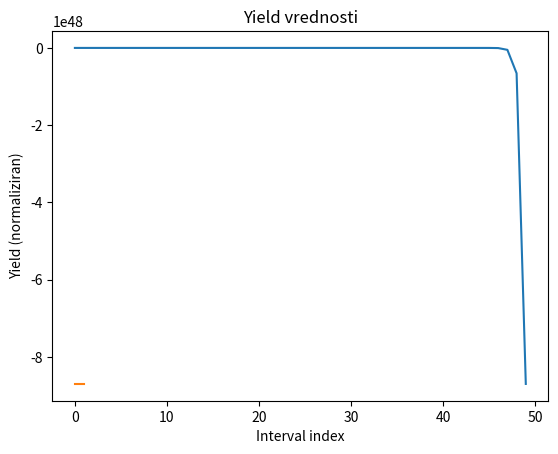

Reproduce this figure in Python.
import numpy as np
import matplotlib.pyplot as plt
from matplotlib.animation import FuncAnimation


# =============================================================================
# Optimizirane funkcije za odvod, ki delujejo v vektorizirani obliki
# =============================================================================
def first_derivative_vec(f, dx):
    """
    Vektorizirana funkcija za izračun prvega odvoda.
    f: vhodno polje (zadnja dimenzija = prostor)
    dx: razdalja med točkami
    Vrne: novo polje prvega odvoda vzdolž zadnje dimenzije.
    """
    df = np.empty_like(f)
    df[..., 0] = (f[..., 1] - f[..., 0]) / dx
    df[..., 1:-1] = (f[..., 2:] - f[..., :-2]) / (2 * dx)
    df[..., -1] = (f[..., -1] - f[..., -2]) / dx
    return df


def second_derivative_vec(f, dx):
    """
    Vektorizirana funkcija za izračun drugega odvoda.
    f: vhodno polje (zadnja dimenzija = prostor)
    dx: korak v prostoru
    Vrne: polje drugega odvoda vzdolž zadnje dimenzije.
    """
    d2f = np.empty_like(f)
    d2f[..., 0] = (f[..., 2] - 2 * f[..., 1] + f[..., 0]) / dx**2
    d2f[..., 1:-1] = (f[..., 2:] - 2 * f[..., 1:-1] + f[..., :-2]) / dx**2
    d2f[..., -1] = (f[..., -1] - 2 * f[..., -2] + f[..., -3]) / dx**2
    return d2f


# =============================================================================
# Ostale funkcije (skoraj nespremenjene)
# =============================================================================
def time_derivative(f, df, d2f, f_p, param):
    vel, diffusion, absorption = param
    term1 = -vel * df
    term2 = diffusion * d2f
    term3 = -absorption * (f - f_p)
    return term1 + term2 + term3


def time_derivative_p(f, fp, dq, constant):
    return constant * (f - fp) - dq


def time_derivative_q(q, q_star, const):
    return const * (q_star - q)


def get_q_star(conc, A, B, pH, n):
    return A * B * (pH / 7) ** n * conc / (1 + B * (pH / 7) ** n * conc)


def time_derivative_p_complicate(f, df, d2f, r, dq, param):
    diffusion = param[0]
    term1 = diffusion * d2f
    term2 = diffusion * 2 / r * df
    term3 = -dq
    return term1 + term2 + term3


def time_step(f, df, dt):
    return f + dt * df


def racunanje_pH(conc_soli, K_eq):
    c_h = K_eq * conc_soli[0, 0] / conc_soli[1, 0]
    pH = -np.log10(c_h)
    return pH


# =============================================================================
# Funkcija za evolucijo sistema
# =============================================================================
def evolve_system(
    conc,
    conc_soli,
    u_array,
    D,
    D_soli,
    alpha,
    absorb_rate,
    k_q,
    A_q,
    B_q,
    t_0,
    t_max,
    delez_smole,
    zac_conc,
    zac_soli_array,
    dt,
    n_ph,
    K_eq,
):
    """
    Izvede časovno evolucijo sistema z uporabo eksplicitnega Eulerjevega
    časovnega integratorja.

    Vhodni podatki:
      conc          - koncentracije proteinov, dimenzije (N_species, 3, 3, n)
                      (faza 0: tekočinski, faza 1: intermediat, faza 2: vezani na smolo)
      conc_soli     - koncentracije ionov/kisline, dimenzije (vrste, tip, prostor)
                      (npr. 0: sol, 1: kislina)
      u_array       - profil pretoka skozi kolon (ena vrednost na časovno enoto)
      D, D_soli     - difuzijski koeficienti za proteine in topilo
      alpha, absorb_rate, k_q, A_q, B_q, delez_smole, zac_conc, n_ph, K_eq – parametri modela
      zac_soli_array- vhodne koncentracije topila skozi čas (ena vrednost na časovno enoto)
      t_0, t_max, dt- časovni parametri

    Vrne slovar z evolucijskimi podatki:
      "conc"         : končna koncentracijska polja
      "conc_soli"    : končno stanje topila
      "all_outflows" : zgodovina odtokov za vsako vrsto (seznam listov)
      "all_conc_0"   : zgodovina koncentracij na vhodu (prva točka) za vsako vrsto
    """
    N_species = conc.shape[0]
    all_outflows = [[] for _ in range(N_species)]
    all_conc_0 = [[] for _ in range(N_species)]

    dx = 1 / (conc.shape[3] - 1)
    t = t_0

    while t < t_max:
        time_index = int(t)
        zac_soli = zac_soli_array[time_index]
        u = u_array[time_index]

        # Posodobi stanje topila (sol in kislina)
        conc_soli = time_propagation_sol(conc_soli, zac_soli, u, dx, dt, D_soli)

        # Vektorizirano posodabljanje mejnih pogojev in računanje odvoda za proteine
        conc[:, 0, 0, -1] = conc[:, 0, 0, -2]
        conc[:, 0, 1, :] = first_derivative_vec(conc[:, 0, 0, :], dx)
        conc[:, 0, 2, :] = second_derivative_vec(conc[:, 0, 0, :], dx)
        conc[:, 1, 1, :] = first_derivative_vec(conc[:, 1, 0, :], dx)
        conc[:, 1, 2, :] = second_derivative_vec(conc[:, 1, 0, :], dx)

        for i in range(N_species):
            # Časovni odvod za primarno fazo (tekočinski del)
            time_der = time_derivative(
                conc[i, 0, 0, :],
                conc[i, 0, 1, :],
                conc[i, 0, 2, :],
                conc[i, 1, 0, :],
                (u, D[i], alpha[i]),
            )
            # Časovni odvod za intermediat
            time_der_inter = time_derivative_p(
                conc[i, 0, 0, :], conc[i, 1, 0, :], conc[i, 2, 1, :], absorb_rate[i]
            )
            # Izračun pH iz stanja topila
            pH = racunanje_pH(conc_soli, K_eq)
            # Izračun q_star in časovni odvod za vezani na smolo del
            q_star = get_q_star(conc[i, 0, 0, :], A_q, B_q, pH, n_ph)
            time_der_q = time_derivative_q(conc[i, 2, 0, :], q_star, k_q)
            conc[i, 2, 1, :] = time_der_q

            # Posodobi odtok in zabeleži vrednosti
            delta_outflow = u * conc[i, 0, 0, -1] * dt
            # Posodobi akumulirani odtok za vsako vrsto
            if len(all_outflows[i]) == 0:
                all_outflows[i].append(delta_outflow)
            else:
                all_outflows[i].append(all_outflows[i][-1] + delta_outflow)

            # Časovni korak (ekspliti Eulerjev korak)
            conc[i, 0, 0, :] = time_step(conc[i, 0, 0, :], time_der, dt)
            conc[i, 1, 0, :] = time_step(conc[i, 1, 0, :], time_der_inter, dt)
            conc[i, 2, 0, :] = time_step(conc[i, 2, 0, :], time_der_q, dt)

            # Posodobi vhodni mejni pogoj: čeprav lahko fiksno določimo vhod,
            # če želite množični račun, se lahko uporabi formula.
            sum_term = (
                np.sum(conc[i, 0, 0, 1:]) * dx / (1 - delez_smole)
                + np.sum(conc[i, 1, 0, :]) * dx / delez_smole
                + np.sum(conc[i, 2, 0, :]) * dx / delez_smole
            )
            conc[i, 0, 0, 0] = zac_conc[i] - all_outflows[i][-1] - sum_term
            all_conc_0[i].append(conc[i, 0, 0, 0])

        t += dt

    return {
        "conc": conc,
        "conc_soli": conc_soli,
        "all_outflows": all_outflows,
        "all_conc_0": all_conc_0,
    }


# =============================================================================
# Funkcija za analizo odtokov
# =============================================================================
def compute_outflows(all_outflows, zac_conc, dt, t_max, required_purity, N_species):
    """
    Optimized compute_outflows funkcija, ki izvede isto analizo kot originalna,
    vendar uporablja vektorizirane operacije za hitrejši izračun.

    Parametri:
      all_outflows    - seznam, kjer je za vsako vrsto shranjena zgodovina
                        akumuliranega odtoka (seznam dolžine T, kjer T je število časovnih korakov)
      zac_conc        - začetne koncentracije (npr. tuple ali seznam)
      dt              - časovni korak
      t_max           - končni čas simulacije
      required_purity - zahtevana čistost (npr. 0.5)
      N_species       - število opazovanih vrst

    Vrne:
      koncno - matriko (oblike (num_intervals, 2)), kjer:
                - prva kolona vsebuje yield (končni kumulativni odtok, normaliziran z zac_conc)
                - druga kolona vsebuje seznam izbranih intervalnih številk (številke intervalov, ki skupaj dosegajo zahtevano čistost)
    """
    # Pretvorimo zgodovino odtokov v numpy array; predpostavljamo, da so vsi časovni podatki enake dolžine T.
    all_out_arr = np.array([np.array(o) for o in all_outflows])  # Oblika (N_species, T)
    T = all_out_arr.shape[1]

    # Določimo število intervalov – predpostavimo, da je dolžina vsakega intervala 1 časovna enota,
    # kar je enako int(1/dt), kar mora biti delitev časovnega sim. obdobja.
    interval_length = int(0.1 / dt)
    num_intervals = (
        T - 1
    ) // interval_length  # Lahko tudi: num_intervals = int(t_max) - 1

    # Vektorji, kjer bomo shranili za vsak interval:
    # - amount_green: odtok, ki pripada "zeleni" frakciji (za prvo vrsto)
    # - amount_total: skupni odtok (vsota po vseh vrstah)
    # - fraction: razmerje (čistost) v posameznem intervalu
    amount_green = np.empty(num_intervals)
    amount_total = np.empty(num_intervals)
    fractions = np.empty(num_intervals)
    indices = np.arange(num_intervals)

    for i in range(num_intervals):
        start = i * interval_length
        end = (i + 1) * interval_length
        # Od tok za prvo vrsto (zelena) in vsota odtokov (vse vrste)
        green_interval = all_out_arr[0, end] - all_out_arr[0, start]
        total_interval = np.sum(all_out_arr[:, end] - all_out_arr[:, start])
        amount_green[i] = green_interval
        amount_total[i] = total_interval
        fractions[i] = green_interval / (total_interval + 1e-12)

    # Za vsak interval (od začetka do i-tega intervala) zračunamo "kumulativno analizo"
    # tako, da upoštevamo samo intervale 0 .. i in s pomočjo vektorizacije
    koncno = np.zeros((num_intervals, 2), dtype=object)

    for i in range(num_intervals):
        # Uporabimo le intervale do i-tega (vključujoč)
        valid_frac = fractions[: i + 1]
        valid_amt = amount_green[: i + 1]
        valid_idx = indices[: i + 1]

        # Urejamo intervale glede na čistost v padajočem vrstnem redu
        sort_order = np.argsort(valid_frac)[::-1]
        sorted_frac = valid_frac[sort_order]
        sorted_amt = valid_amt[sort_order]
        sorted_idx = valid_idx[sort_order]

        # Vektorizirano kumulativno seštevanje:
        cum_amt = np.cumsum(sorted_amt)
        cum_weighted = np.cumsum(sorted_frac * sorted_amt)
        cum_purity = cum_weighted / (cum_amt + 1e-12)

        # Greedy: Izberemo intervale v danem urejenem zaporedju, dokler kumulativna čistost ostaja
        # nad zahtevano vrednostjo. Poiščemo prvi indeks, kjer se pogoj ne izpolni.
        below_threshold = np.where(cum_purity < required_purity)[0]
        if below_threshold.size > 0:
            j = below_threshold[0]
            if j == 0:
                selected_amt = 0.0
                selected_intervals = []
            else:
                selected_amt = cum_amt[j - 1]
                selected_intervals = sorted_idx[:j]
        else:
            selected_amt = cum_amt[-1]
            selected_intervals = sorted_idx

        # Normaliziramo yield z začetno koncentracijo in pretvorimo izbrane indekse v seštevek + 1
        koncno[i, 0] = selected_amt / zac_conc[0]
        # Ker želimo intervalne številke, jih povečamo za 1
        koncno[i, 1] = [int(x) + 1 for x in selected_intervals]

    return koncno


# =============================================================================
# Funkcija za posodobitev stanja topila (soli in kisline)
# =============================================================================
def time_propagation_sol(conc_soli, zac, u, dx, dt, D_soli):
    """
    Posodobi stanje topila (sol in kislina) z uporabo vektoriziranih odvodov.
    Uporabljamo le prve dve vrste (npr. Na+ in H+).
    """
    for i in range(2):
        conc_soli[i, 0, -1] = conc_soli[i, 0, -2]  # mejni pogoj na odtoku
        conc_soli[i, 1, :] = first_derivative_vec(conc_soli[i, 0, :], dx)
        conc_soli[i, 2, :] = second_derivative_vec(conc_soli[i, 0, :], dx)
        time_der = time_derivative(
            conc_soli[i, 0, :],
            conc_soli[i, 1, :],
            conc_soli[i, 2, :],
            0,  # f_p = 0
            (u, D_soli[0], 0),
        )
        conc_soli[i, 0, :] = time_step(conc_soli[i, 0, :], time_der, dt)
    for i in range(2):
        conc_soli[i, 0, 0] = zac[i]
    return conc_soli


# =============================================================================
# Parametri in inicializacija
# =============================================================================
n = 25  # Število krajevnih točk
x = np.linspace(0, 1, n)
dx = x[1] - x[0]

N_species = 2  # Število beljakovin (prvi je želeni, ostali so nečistoče)
# Struktura koncentracij: (beljakovine, faza, tip podatka, prostor)
# faze: 0 -> tekočinski; 1 -> intermediat; 2 -> vezani na smolo
# tipi podatkov: 0 -> količina, 1 -> 1. odvod, 2 -> 2. odvod
conc = np.zeros((N_species, 3, 3, n))
# Koncentracije ionov/kisline (dimenzije: (vrste, tip, prostor))
conc_soli = np.zeros((3, 3, n))

# Difuzijski koeficienti
D = (0.1, 0.01)
D_soli = (0.005, 0.005)
n_ph = 10
delez_smole = 0.5
absorb_rate = (0.1, 0.1)
alpha = [absorb_rate[i] * delez_smole / (1 - delez_smole) for i in range(N_species)]
zac_conc = (1, 1)  # Začetna koncentracija beljakovin

k_q = 0.01
B_q = 1.0
A_q = 5.0
K_eq = 0.00001  # Disociacijska konstanta za kislino

# Inicializacija začetnih pogojev
conc[0, 0, 0, 0] = zac_conc[0]  # Protein A
conc[1, 0, 0, 0] = zac_conc[1]  # Protein B
koncentracija_soli = 0.2
koncentracija_kisline = 0.1
conc_soli[0, 0] = koncentracija_soli
conc_soli[1, 0] = koncentracija_kisline

# Časovni parametri
dt = 0.01
t_0 = 0
t_max = 5.0
required_purity = 0.7
u_array = np.linspace(0.025, 0.025, int(t_max)) / (1 - delez_smole)
arr1 = np.tile(np.array([[0.2, 0.1]]), (int(t_max), 1))
#arr2 = np.tile(np.array([[0.3, 0.05]]), (int(t_max) // 2, 1))
zac_soli_array = arr1
# zac_soli_array = np.tile(np.array([[0.2, 0.1]]), (int(t_max), 1))

# =============================================================================
# Izvedba evolucije sistema in analiza odtokov
# =============================================================================
# Najprej evolucija sistema
evolution_data = evolve_system(
    conc,
    conc_soli,
    u_array,
    D,
    D_soli,
    alpha,
    absorb_rate,
    k_q,
    A_q,
    B_q,
    t_0,
    t_max,
    delez_smole,
    zac_conc,
    zac_soli_array,
    dt,
    n_ph,
    K_eq,
)

if __name__ == "__main__":

    # Nato na podlagi zbrane zgodovine odtokov izvedemo analizo
    koncno = compute_outflows(
        evolution_data["all_outflows"], zac_conc, dt, t_max, required_purity, N_species
    )

    # Za prikaz grafa bomo pretvorili yield vrednosti v CPU in kot float.
    yield_values = [koncno[i][0] for i in range(len(koncno))]
 
    # Prikaz yield (yield values) glede na neki "interval index"
    plt.plot(yield_values)
    plt.xlabel("Interval index")
    plt.ylabel("Yield (normaliziran)")
    plt.title("Yield vrednosti")
    plt.show()

    purity = [0.01 * i for i in range(1, 101)]
    # Izračunamo čistost za vsak interval
    yield_values = []
    for p in purity:
        koncno = compute_outflows(
            evolution_data["all_outflows"], zac_conc, dt, t_max, p, N_species
        )
        yield_values.append(koncno[-1, 0])

    plt.plot(purity, yield_values)
    plt.show()
    

    
